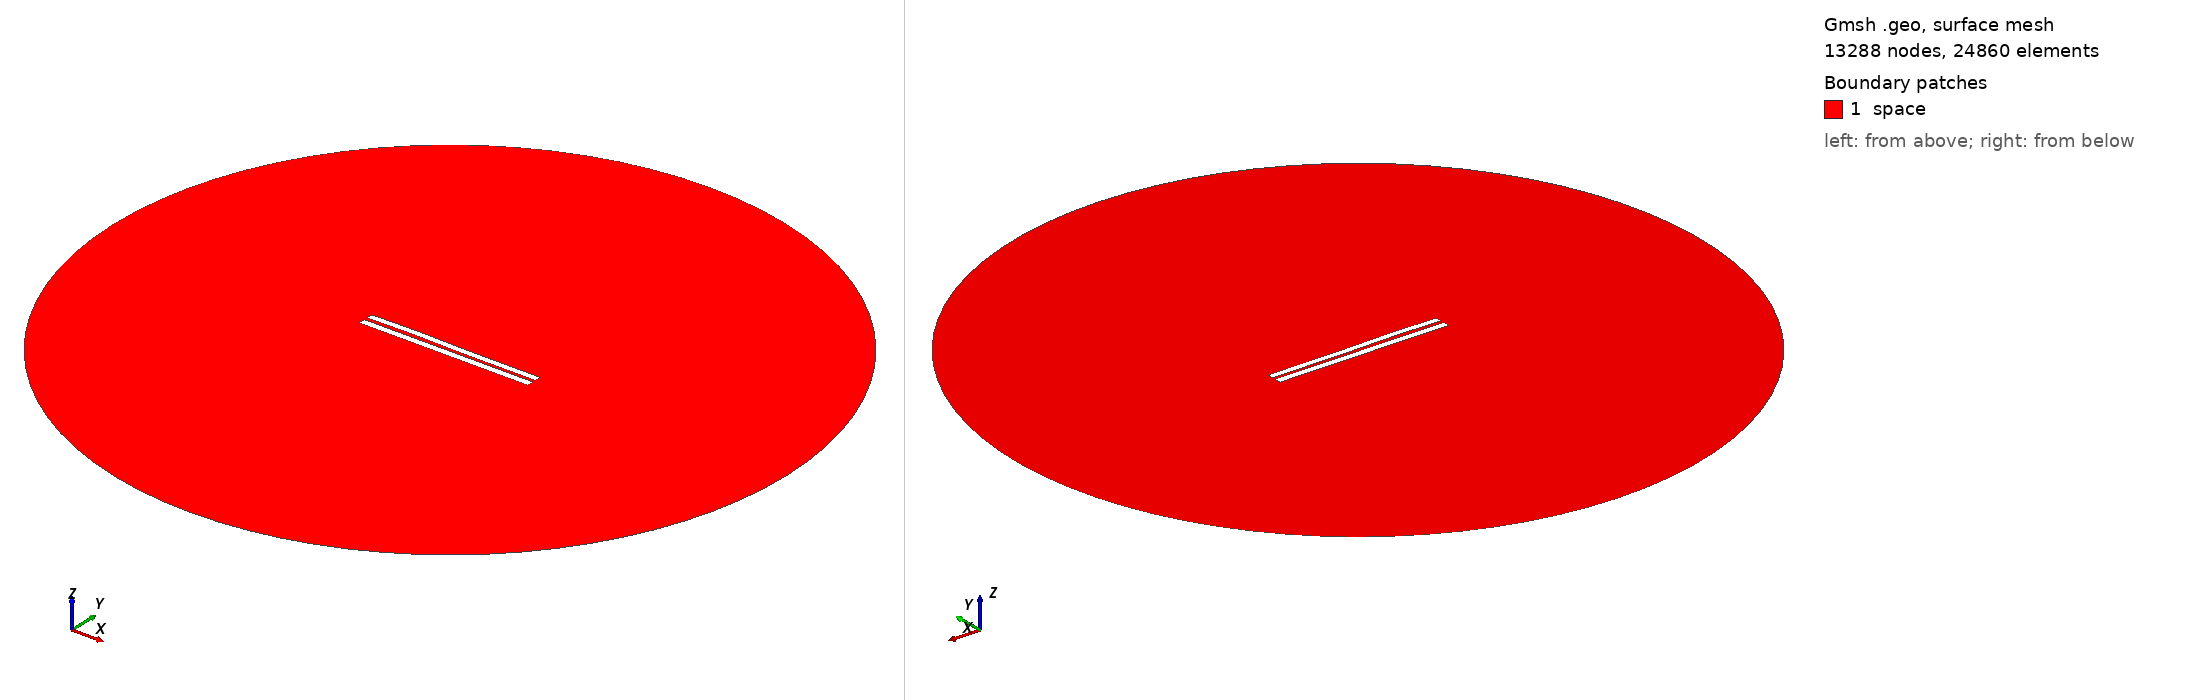

Gmsh geometry script, surface-meshed: 13288 nodes, 24860 surface elements. Boundary patches (legend numbers): 1 space. Left view from above one corner, right view from below the opposite corner. Legend entries are the model's physical surfaces. The drawing asked Gmsh for element sizes between 1% and 20% of the model's largest extent; the script's own settings can give other sizes.

=== 4474.geo (drawn) ===
//---------------------------------------
// Geometry kernel
//---------------------------------------

SetFactory("OpenCASCADE");



//---------------------------------------
// Parameters of the geometry
//---------------------------------------

// Overetch of the upper plate
overetch = 0.125;

// Distance between the plates
distance = 2.0;

// Discretization over the x axis (for the deformation)
nx = 50; 

// Length of the plate
L = 100 - overetch; 

// Number of modes
n = 4; 

// 1st mode coefficient
coeff(1) = -0.15;
beta(1) = 0.596864 * 3.1415926535 / L;

// 2nd mode coefficient
coeff(2) = 0.07499999999999998;
beta(2) = 1.49418 * 3.1415926535 / L;

// 3rd mode coefficient
coeff(3) = 0.15;
beta(3) = 2.50025 * 3.1415926535 / L;

// 4th mode coefficient
coeff(4) = 0.07499999999999998;
beta(4) = 3.49999 * 3.1415926535 / L;



//---------------------------------------
// Upper plate (deformed rectangle)
//---------------------------------------

// Coordiantes of the upper plate
xmin = -50;
xmax = 50 - overetch;

// Height of the upper plate
yheight = 4 - 2 * overetch;

// Indexes of the points
UpperID[] = {};
LowerID[] = {};
LeftID[] = {};
RightID[] = {};

// Point index
p = 1;

// Horizontal edges
For i In {1:nx}
    x = xmin + (i-1)*(xmax - xmin)/(nx-1);

    y_bottom = distance / 2 + overetch;
    For j In {1:n}
        C = (Cosh(beta(j)*L) + Cos(beta(j)*L)) / (Sinh(beta(j)*L) + Sin(beta(j)*L));
        y_bottom  = y_bottom + coeff(j) * (Cosh(beta(j)*(x+50)) - Cos(beta(j)*(x+50)) - C * (Sinh(beta(j)*(x+50)) - Sin(beta(j)*(x+50))));
    EndFor

    y_top = y_bottom + yheight;

    Point(p) = {x, y_top, 0, 1.0};
    UpperID[i] = p;
    p = p + 1;

    Point(p) = {x, y_bottom, 0, 1.0};
    LowerID[i] = p;
    p = p + 1;
EndFor

// Create point lists
UpperPts[] = {}; LowerPts[] = {};
For i In {1:nx}
  UpperPts[] += {UpperID[i]};
  LowerPts[] += {LowerID[i]};
EndFor

// Build splines
Spline(1) = {UpperPts[]};
Spline(2) = {LowerPts[]};
Line(3) = {LowerPts[nx-1], UpperPts[nx-1]};
Line(4) = {LowerPts[0], UpperPts[0]};

// Build the plane surface
Curve Loop(1) = {2, 3, -1, -4};
Plane Surface(1) = {1};



//---------------------------------------
// Lower plate (rectangle)
//---------------------------------------

// Vertices
Point(1001) = {-50, -1, 0, 1.0};
Point(1002) = { 50, -1, 0, 1.0};
Point(1003) = { 50,  -5, 0, 1.0};
Point(1004) = {-50,  -5, 0, 1.0};

// Edges
Line(5) = {1001, 1002};
Line(6) = {1002, 1003};
Line(7) = {1003, 1004};
Line(8) = {1004, 1001};

// Plane surface
Line Loop(2) = {5, 6, 7, 8};
Plane Surface(2) = {2}; 



//---------------------------------------
// Outer (fictious) boundary
//---------------------------------------

// Points
Point(1005) = {0, 0, 0};       // Center
Point(1006) = {200, 0, 0};     // Start point
Point(1007) = {0, 200, 0};     // 90 degrees
Point(1008) = {-200, 0, 0};    // 180 degrees
Point(1009) = {0, -200, 0};    // 270 degrees

// Circle arcs (each needs start, center, end)
Circle(9) = {1006, 1005, 1007};
Circle(10) = {1007, 1005, 1008};
Circle(11) = {1008, 1005, 1009};
Circle(12) = {1009, 1005, 1006};

// Plane surface for the entire domain
Curve Loop(3) = {9, 10, 11, 12};
Surface(3) = {3};

// Subtract the plates from the whole domain to obtain the actual domain where we want to solve the equations
BooleanDifference{ Surface{3}; Delete; }{ Surface{1}; Surface{2}; Delete; }




//---------------------------------------
// Transfinite Lines/Curves
//---------------------------------------

// Set the number of points on the boundaries
r = 7;

// Plates
Transfinite Curve {1, 2} = 50*r Using Progression 1;
Transfinite Curve {3, 4} = 2*r Using Progression 1;
Transfinite Line {5, 7} = 50*r Using Progression 1;
Transfinite Line {6, 8} = 2*r Using Progression 1;

// Outer boundary
Transfinite Line {9, 10, 11, 12} = 20 Using Progression 1;



//---------------------------------------
// Physical groups
//---------------------------------------                

// Physical curves (boundaries)
Physical Line("force_segment", 10) = {2};
Physical Line("upper_plate", 11) = {1, 3, 4};
Physical Line("lower_plate", 12) = {5, 6, 7, 8};
Physical Line("boundary", 20) = {9, 10, 11, 12};

// Physical Surfaces
Physical Surface("space", 30) = {3};



//---------------------------------------
// 6. Generate the Mesh
//---------------------------------------

// 2D mesh generation
Mesh 2;
